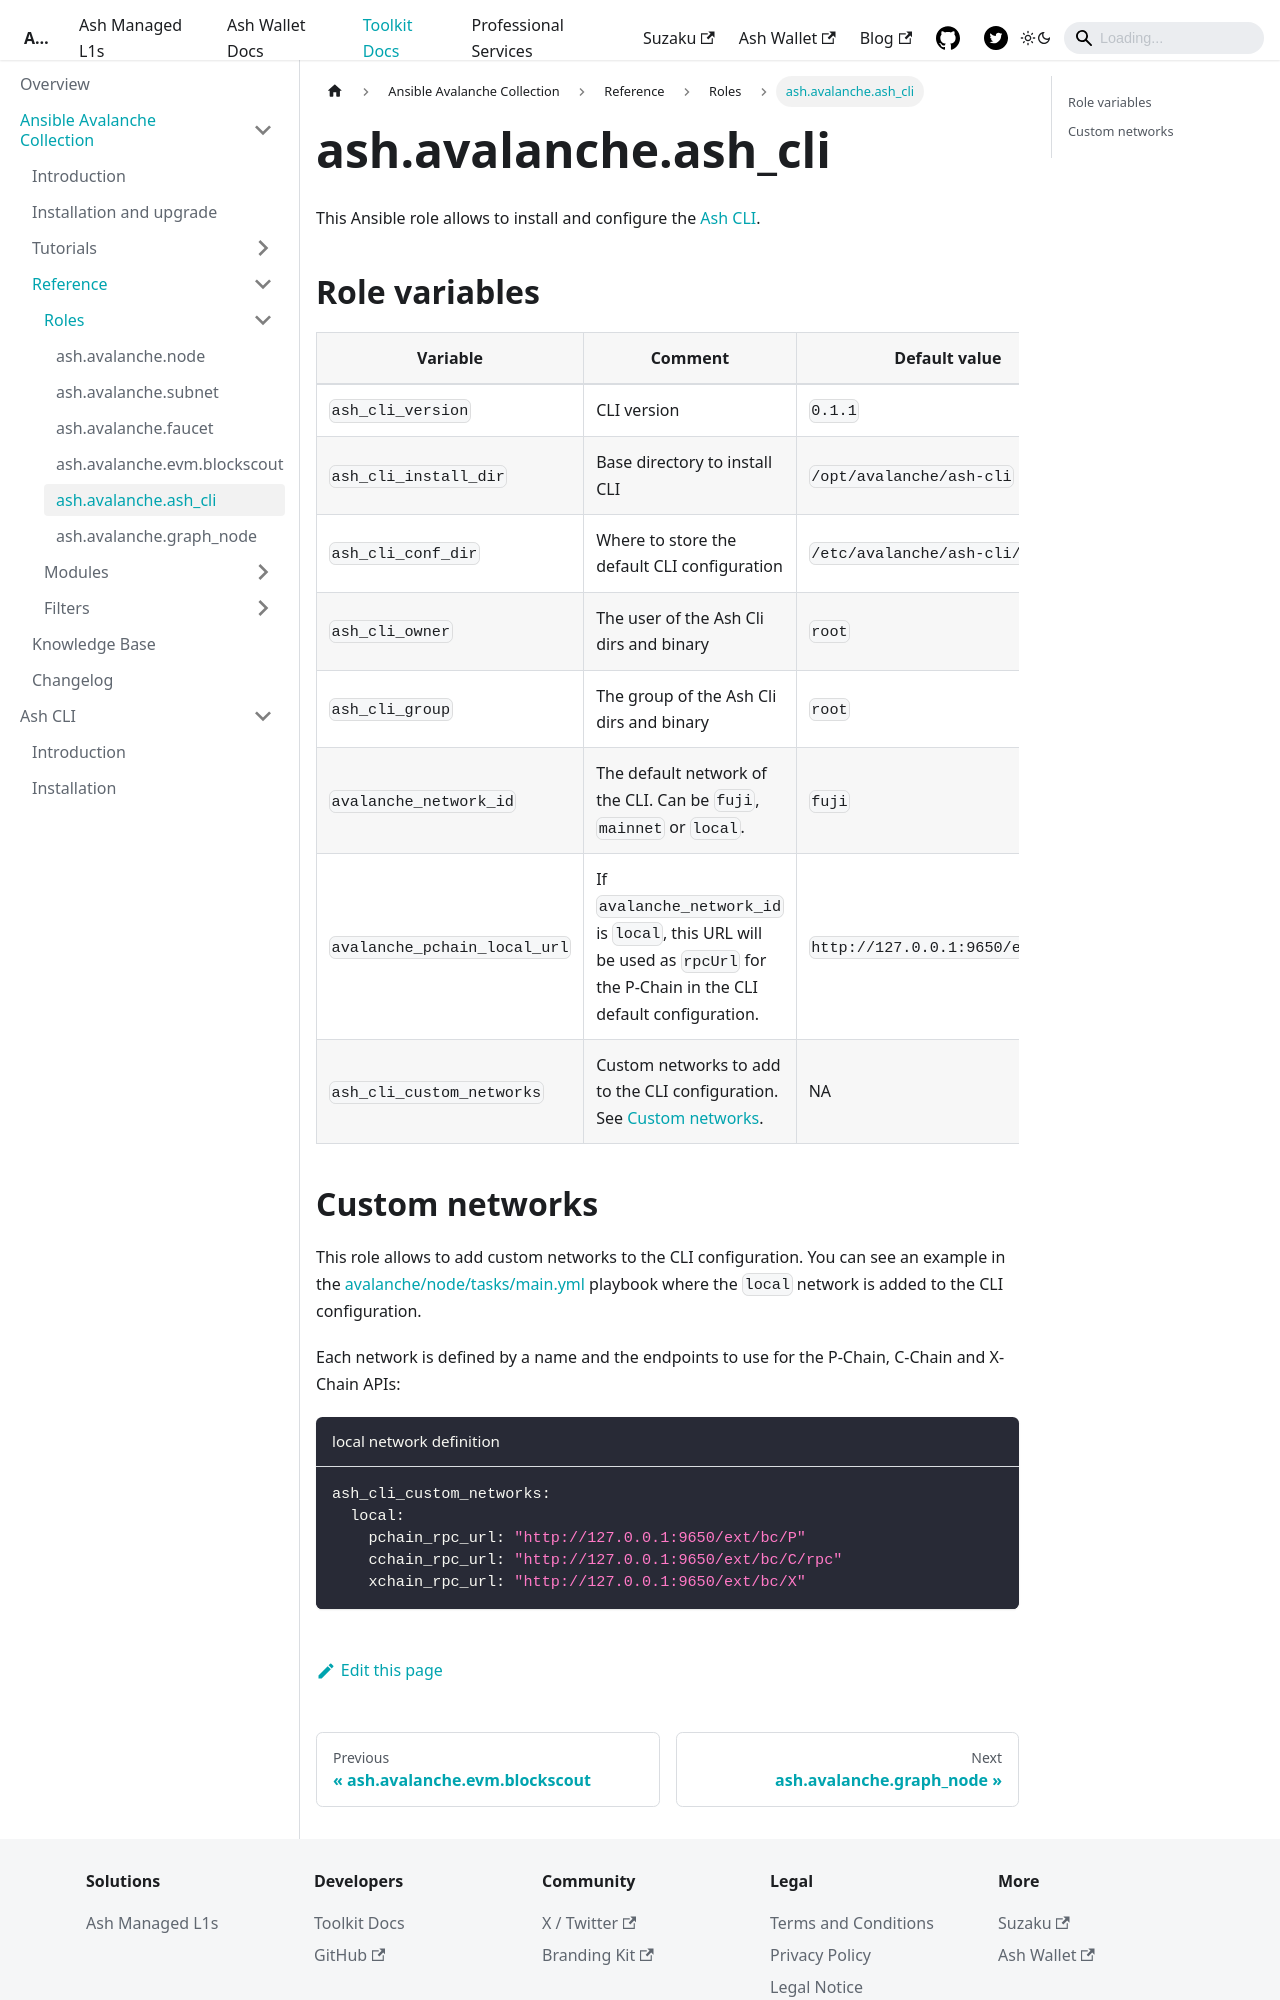

repository: AshAvalanche/ash-docs · page: docs/toolkit/ansible-avalanche-collection/reference/roles/avalanche-ash-cli/index.html · generator: docusaurus

---
sidebar_position: 6
---

# ash.avalanche.ash_cli

This Ansible role allows to install and configure the [Ash CLI](/docs/toolkit/ash-cli/introduction).

## Role variables

| Variable                     | Comment                                                                                                                   | Default value                    |
| ---------------------------- | ------------------------------------------------------------------------------------------------------------------------- | -------------------------------- |
| `ash_cli_version`            | CLI version                                                                                                               | `0.1.1`                          |
| `ash_cli_install_dir`        | Base directory to install CLI                                                                                             | `/opt/avalanche/ash-cli`         |
| `ash_cli_conf_dir`           | Where to store the default CLI configuration                                                                              | `/etc/avalanche/ash-cli/conf`    |
| `ash_cli_owner`              | The user of the Ash Cli dirs and binary                                                                                   | `root`                           |
| `ash_cli_group`              | The group of the Ash Cli dirs and binary                                                                                  | `root`                           |
| `avalanche_network_id`       | The default network of the CLI. Can be `fuji`, `mainnet` or `local`.                                                      | `fuji`                           |
| `avalanche_pchain_local_url` | If `avalanche_network_id` is `local`, this URL will be used as `rpcUrl` for the P-Chain in the CLI default configuration. | `http://127.0.0.1:9650/ext/bc/P` |
| `ash_cli_custom_networks`    | Custom networks to add to the CLI configuration. See [Custom networks](#custom-networks).                                 | NA                               |
